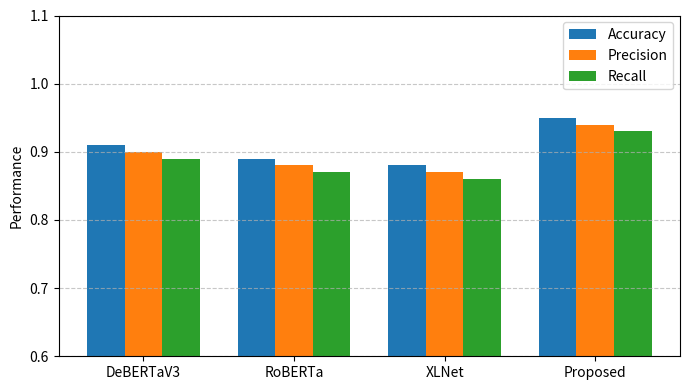

The script that saved this image: (Note: this script raises an exception after producing the figure.)
import matplotlib.pyplot as plt
import numpy as np

# Models
models = ['DeBERTaV3', 'RoBERTa', 'XLNet', 'Proposed']

# Metrics
accuracy = [0.91, 0.89, 0.88, 0.95]
precision = [0.90, 0.88, 0.87, 0.94]
recall = [0.89, 0.87, 0.86, 0.93]

f1_score = [0.89, 0.87, 0.86, 0.94]
specificity = [0.92, 0.90, 0.89, 0.96]

fnr = [0.11, 0.13, 0.14, 0.07]
fpr = [0.08, 0.10, 0.11, 0.04]

x = np.arange(len(models))
width = 0.25

# ------------------ FIGURE 1 ------------------
plt.figure(figsize=(7, 4))

plt.bar(x - width, accuracy, width, label='Accuracy')
plt.bar(x, precision, width, label='Precision')
plt.bar(x + width, recall, width, label='Recall')

plt.xticks(x, models)
plt.ylabel('Performance')
plt.ylim(0.6,1.1)
plt.legend(loc='upper right')
plt.grid(axis='y', linestyle='--', alpha=0.7)

plt.tight_layout()
plt.savefig('./graph/model_1.png', dpi=600)
plt.close()

# ------------------ FIGURE 2 ------------------
plt.figure(figsize=(7, 4))

plt.bar(x - width/2, f1_score, width, label='F1 Score')
plt.bar(x + width/2, specificity, width, label='Specificity')

plt.xticks(x, models)
plt.ylabel('Performance')
#plt.title('F1 Score vs Specificity')
plt.legend(loc='upper right')
plt.grid(axis='y', linestyle='--', alpha=0.7)
plt.ylim(0.6,1.1)
plt.tight_layout()
plt.savefig('./graph/model_2.png', dpi=600)
plt.close()

# ------------------ FIGURE 3 ------------------
plt.figure(figsize=(7, 4))

plt.bar(x - width/2, fnr, width, label='FNR')
plt.bar(x + width/2, fpr, width, label='FPR')

plt.xticks(x, models)
plt.ylabel('Error Rate')
#plt.title('FNR vs FPR')
plt.legend(loc='upper right')
plt.grid(axis='y', linestyle='--', alpha=0.7)

plt.tight_layout()
plt.savefig('./graph/model_3.png', dpi=600)
plt.close()


##
#####

models = ['Women cloth','Flipkart','Amazon']

# Metrics
accuracy = [0.95,0.94,0.96]
precision = [0.94,0.93,0.95]
recall = [0.93,0.92,0.94]

f1_score = [0.94,0.92,0.95]
specificity = [0.96,0.95,0.97]

fnr = [0.07,0.08,0.06]
fpr = [0.04,0.05,0.03]

x = np.arange(len(models))
width = 0.25

# ------------------ FIGURE 1 ------------------
plt.figure(figsize=(7, 4))

plt.bar(x - width, accuracy, width, label='Accuracy')
plt.bar(x, precision, width, label='Precision')
plt.bar(x + width, recall, width, label='Recall')

plt.xticks(x, models)
plt.ylabel('Performance')
plt.ylim(0.6,1.1)
plt.legend(loc='upper right')
plt.grid(axis='y', linestyle='--', alpha=0.7)

plt.tight_layout()
plt.savefig('./graph/Dataset_1.png', dpi=600)
plt.close()

# ------------------ FIGURE 2 ------------------
plt.figure(figsize=(7, 4))

plt.bar(x - width/2, f1_score, width, label='F1 Score')
plt.bar(x + width/2, specificity, width, label='Specificity')

plt.xticks(x, models)
plt.ylabel('Performance')
#plt.title('F1 Score vs Specificity')
plt.legend(loc='upper right')
plt.grid(axis='y', linestyle='--', alpha=0.7)
plt.ylim(0.6,1.1)
plt.tight_layout()
plt.savefig('./graph/dataset_2.png', dpi=600)
plt.close()

# ------------------ FIGURE 3 ------------------
plt.figure(figsize=(7, 4))

plt.bar(x - width/2, fnr, width, label='FNR')
plt.bar(x + width/2, fpr, width, label='FPR')

plt.xticks(x, models)
plt.ylabel('Error Rate')
#plt.title('FNR vs FPR')
plt.legend(loc='upper right')
plt.grid(axis='y', linestyle='--', alpha=0.7)

plt.tight_layout()
plt.savefig('./graph/dataset_3.png', dpi=600)
plt.close()



##
#####

models = ['PSO','ACO','ABC','CSO','Proposed']

# Metrics
accuracy = [0.89,0.88,0.9,0.91,0.96]
precision = [0.88,.87,0.89,0.9,0.95]
recall = [0.87,0.86,0.88,0.89,0.94]

f1_score = [0.87,0.86,0.88,0.89,0.95]
specificity = [0.9,0.89,0.91,0.92,0.97]

fnr = [0.13,0.14,0.12,0.11,0.06]
fpr = [0.1,0.11,0.09,0.08,0.03]

x = np.arange(len(models))
width = 0.25

# ------------------ FIGURE 1 ------------------
plt.figure(figsize=(7, 4))

plt.bar(x - width, accuracy, width, label='Accuracy')
plt.bar(x, precision, width, label='Precision')
plt.bar(x + width, recall, width, label='Recall')

plt.xticks(x, models)
plt.ylabel('Performance')
plt.ylim(0.6,1.1)
plt.legend(loc='upper right')
plt.grid(axis='y', linestyle='--', alpha=0.7)

plt.tight_layout()
plt.savefig('./graph/opt_1.png', dpi=600)
plt.close()

# ------------------ FIGURE 2 ------------------
plt.figure(figsize=(7, 4))

plt.bar(x - width/2, f1_score, width, label='F1 Score')
plt.bar(x + width/2, specificity, width, label='Specificity')

plt.xticks(x, models)
plt.ylabel('Performance')
#plt.title('F1 Score vs Specificity')
plt.legend(loc='upper right')
plt.grid(axis='y', linestyle='--', alpha=0.7)
plt.ylim(0.6,1.1)
plt.tight_layout()
plt.savefig('./graph/opt_2.png', dpi=600)
plt.close()

# ------------------ FIGURE 3 ------------------
plt.figure(figsize=(7, 4))

plt.bar(x - width/2, fnr, width, label='FNR')
plt.bar(x + width/2, fpr, width, label='FPR')

plt.xticks(x, models)
plt.ylabel('Error Rate')
#plt.title('FNR vs FPR')
plt.legend(loc='upper right')
plt.grid(axis='y', linestyle='--', alpha=0.7)

plt.tight_layout()
plt.savefig('./graph/opt_3.png', dpi=600)
plt.close()




##
#####

models = ['Without semantic','Without sentiment','Without ESO','Without quantum','Proposed']

# Metrics
accuracy = [0.9,0.91,0.92,0.93,0.96]
precision = [0.89,0.9,0.91,0.92,0.95]
recall = [0.88,0.89,0.9,0.91,0.94]

f1_score = [0.88,0.89,0.9,0.91,0.95]
specificity = [0.91,0.92,0.93,0.94,0.97]

fnr = [0.12,0.11,0.1,0.09,0.06]
fpr = [0.09,0.08,0.07,0.06,0.03]

x = np.arange(len(models))
width = 0.25

# ------------------ FIGURE 1 ------------------
plt.figure(figsize=(7, 4))

plt.bar(x - width, accuracy, width, label='Accuracy')
plt.bar(x, precision, width, label='Precision')
plt.bar(x + width, recall, width, label='Recall')

plt.xticks(x, models,rotation=15)
plt.ylabel('Performance')
plt.ylim(0.6,1.1)
plt.legend(loc='upper right')
plt.grid(axis='y', linestyle='--', alpha=0.7)

plt.tight_layout()
plt.savefig('./graph/abl_1.png', dpi=600)
plt.close()

# ------------------ FIGURE 2 ------------------
plt.figure(figsize=(7, 4))

plt.bar(x - width/2, f1_score, width, label='F1 Score')
plt.bar(x + width/2, specificity, width, label='Specificity')

plt.xticks(x, models,rotation=15)
plt.ylabel('Performance')
#plt.title('F1 Score vs Specificity')
plt.legend(loc='upper right')
plt.grid(axis='y', linestyle='--', alpha=0.7)
plt.ylim(0.6,1.1)
plt.tight_layout()
plt.savefig('./graph/abl_2.png', dpi=600)
plt.close()

# ------------------ FIGURE 3 ------------------
plt.figure(figsize=(7, 4))

plt.bar(x - width/2, fnr, width, label='FNR')
plt.bar(x + width/2, fpr, width, label='FPR')

plt.xticks(x, models,rotation=15)
plt.ylabel('Error Rate')
#plt.title('FNR vs FPR')
plt.legend(loc='upper right')
plt.grid(axis='y', linestyle='--', alpha=0.7)

plt.tight_layout()
plt.savefig('./graph/abl_3.png', dpi=600)
plt.close()
